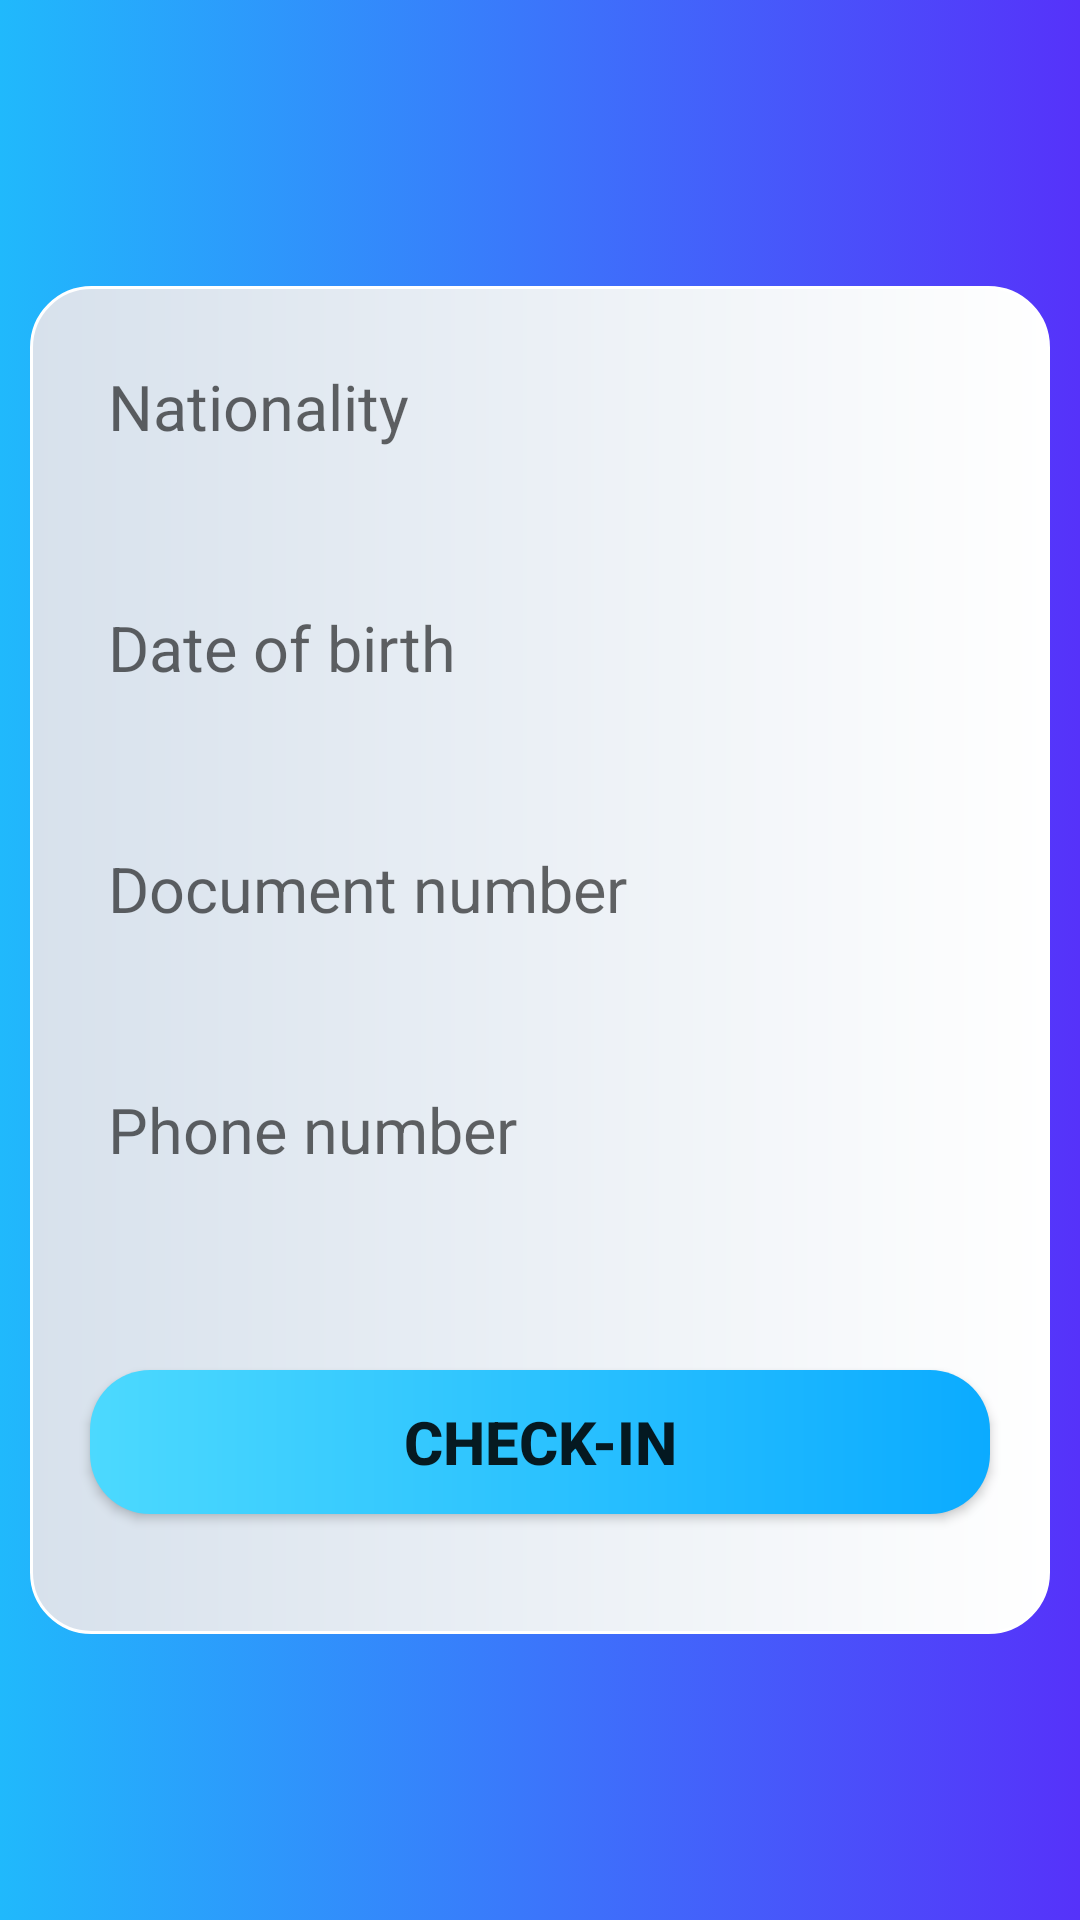

Reconstruct the res/layout file that produces this screen, plus the resources it refers to.
<!-- AndroidManifest.xml: application theme Theme.SWEv2 -->
<!-- res/layout/fragment_check_in.xml -->
<?xml version="1.0" encoding="utf-8"?>
<androidx.constraintlayout.widget.ConstraintLayout xmlns:android="http://schemas.android.com/apk/res/android"
    xmlns:tools="http://schemas.android.com/tools"
    android:layout_width="match_parent"
    android:layout_height="match_parent"
    android:background="@drawable/background"
    xmlns:app="http://schemas.android.com/apk/res-auto"
    tools:context=".ui.checkin.CheckInFragment">

    <LinearLayout
        android:layout_width="match_parent"
        android:layout_height="wrap_content"
        android:layout_margin="10dp"
        android:background="@drawable/layoutbackground"
        android:orientation="vertical"
        app:layout_constraintBottom_toBottomOf="parent"
        app:layout_constraintEnd_toEndOf="parent"
        app:layout_constraintStart_toStartOf="parent"
        app:layout_constraintTop_toTopOf="parent">

        <EditText
            android:id="@+id/nationalityID"
            android:layout_width="match_parent"
            android:layout_height="wrap_content"
            android:background="@drawable/bookingedit"
            android:textSize="21dp"
            android:layout_margin="16dp"
            android:padding="10dp"
            android:hint="@string/nationality"
            app:layout_constraintEnd_toEndOf="parent"
            app:layout_constraintStart_toStartOf="parent"
            app:layout_constraintTop_toTopOf="parent" />

        <EditText
            android:id="@+id/date_of_birthID"
            android:layout_width="match_parent"
            android:layout_height="wrap_content"
            android:layout_margin="16dp"
            android:clickable="false"
            android:cursorVisible="false"
            android:focusable="false"
            android:focusableInTouchMode="false"
            android:background="@drawable/bookingedit"
            android:hint="@string/date_of_birth"
            android:padding="10dp"
            android:textSize="21dp"
            app:layout_constraintEnd_toEndOf="parent"
            app:layout_constraintStart_toStartOf="parent"
            app:layout_constraintTop_toBottomOf="@+id/nationalityID" />

        <EditText
            android:id="@+id/documentID"
            android:layout_width="match_parent"
            android:layout_height="wrap_content"
            android:layout_margin="16dp"
            android:background="@drawable/bookingedit"
            android:hint="@string/document"
            android:padding="10dp"
            android:textSize="21dp"
            app:layout_constraintEnd_toEndOf="parent"
            app:layout_constraintStart_toStartOf="parent"
            app:layout_constraintTop_toBottomOf="@+id/date_of_birthID" />

        <EditText
            android:id="@+id/phoneNumberID"
            android:layout_width="match_parent"
            android:layout_height="wrap_content"
            android:layout_margin="16dp"
            android:background="@drawable/bookingedit"
            android:hint="@string/phone_number"
            android:padding="10dp"
            android:textSize="21dp"
            app:layout_constraintEnd_toEndOf="parent"
            app:layout_constraintStart_toStartOf="parent"
            app:layout_constraintTop_toBottomOf="@+id/documentID" />

        <Button
            android:id="@+id/checkbutton"
            android:layout_width="match_parent"
            android:layout_height="wrap_content"
            android:text="@string/checkin"
            android:layout_marginTop="40dp"
            android:layout_marginLeft="20dp"
            android:layout_marginRight="20dp"
            android:layout_marginBottom="40dp"
            android:background="@drawable/btn_background"
            android:layout_gravity="center"
            android:textSize="20dp"
            android:textStyle="bold"
            app:layout_constraintBottom_toBottomOf="parent"
            app:layout_constraintEnd_toEndOf="parent"
            app:layout_constraintStart_toStartOf="parent"
            app:layout_constraintTop_toBottomOf="@+id/phoneNumberID" />

    </LinearLayout>

</androidx.constraintlayout.widget.ConstraintLayout>
<!-- resources referenced by this layout -->
<resources>
  <!-- drawable background (drawable) -->
  <?xml version="1.0" encoding="utf-8"?>
  <selector xmlns:android="http://schemas.android.com/apk/res/android">
      <item>
          <shape>
              <gradient
                  android:endColor="#5632fa"
                  android:startColor="#20b9fc"
                  android:type="linear" />
          </shape>
      </item>
  </selector>
  <!-- drawable btn_background (drawable) -->
  <?xml version="1.0" encoding="utf-8"?>
  <shape android:shape="rectangle" xmlns:android="http://schemas.android.com/apk/res/android">
  
      <solid android:color="#6DA1FC"></solid>
      <corners android:radius="20dp"></corners>
      <gradient android:startColor="#4CD9FE"
          android:endColor="#0BABFF">
  
      </gradient>
  </shape>
  <!-- drawable layoutbackground (drawable) -->
  <?xml version="1.0" encoding="utf-8"?>
  <shape xmlns:android="http://schemas.android.com/apk/res/android">
  
      <stroke
          android:width="1dp"
          android:color="@color/white"
          />
      <corners android:radius="20dp"></corners>
      <gradient android:startColor="#D7E1EC"
          android:endColor="#FFFFFF"></gradient>
  </shape>
  <string name="checkin">Check-in</string>
  <string name="date_of_birth">Date of birth</string>
  <string name="document">Document number</string>
  <string name="nationality">Nationality</string>
  <string name="phone_number">Phone number</string>
  <style name="Theme.SWEv2" parent="Theme.AppCompat.Light.NoActionBar">
          
          <item name="colorPrimary">@color/lightblue</item>
          <item name="colorPrimaryVariant">@color/purple_700</item>
          <item name="colorOnPrimary">@color/white</item>
          
          <item name="colorSecondary">@color/teal_200</item>
          <item name="colorSecondaryVariant">@color/teal_700</item>
          <item name="colorOnSecondary">@color/black</item>
          
          <item name="android:statusBarColor">?attr/colorPrimaryVariant</item>
          
      </style>
  <color name="white">#FFFFFFFF</color>
  <color name="lightblue">#20B9FC</color>
  <color name="purple_700">#FF3700B3</color>
  <color name="teal_200">#FF03DAC5</color>
  <color name="teal_700">#FF018786</color>
  <color name="black">#FF000000</color>
</resources>
